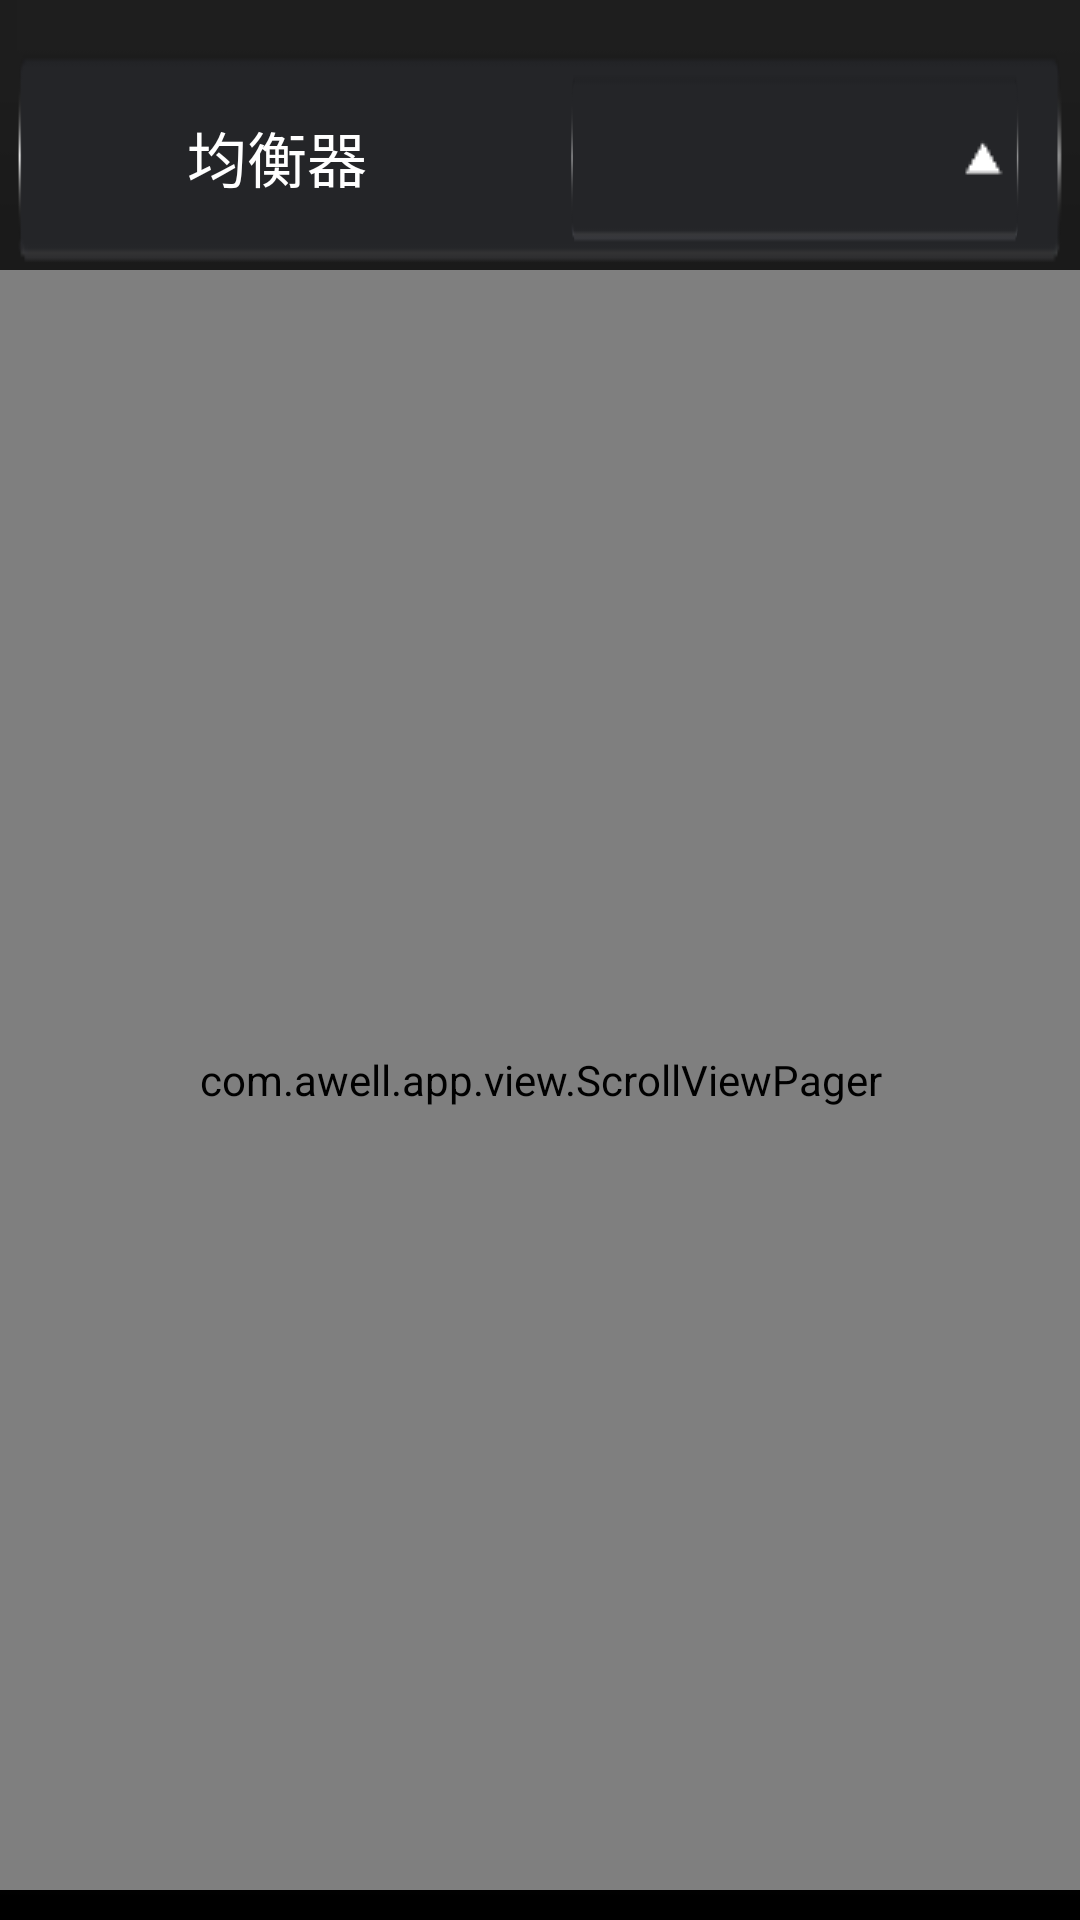

Write the Android layout XML for this screen, with the resource values it uses.
<!-- AndroidManifest.xml: application theme AppTheme -->
<!-- res/layout/activity_main.xml -->
<?xml version="1.0" encoding="utf-8"?>
<androidx.constraintlayout.widget.ConstraintLayout xmlns:android="http://schemas.android.com/apk/res/android"
    xmlns:app="http://schemas.android.com/apk/res-auto"
    xmlns:tools="http://schemas.android.com/tools"
    android:layout_width="match_parent"
    android:layout_height="match_parent"
    android:fitsSystemWindows="true"
    android:gravity="center_horizontal"
    android:orientation="vertical">

    <LinearLayout
        android:id="@+id/layout_tab"
        android:layout_width="350dp"
        android:layout_height="75dp"
        android:layout_marginHorizontal="40dp"
        android:layout_marginTop="15dp"
        android:background="@drawable/ic_tab_bg"
        android:gravity="center_vertical"
        android:orientation="horizontal"
        app:layout_constraintEnd_toEndOf="parent"
        app:layout_constraintStart_toStartOf="parent"
        app:layout_constraintTop_toTopOf="parent">

        <TextView
            android:id="@+id/btn_equalizer"
            style="@style/aps_sound_image_style_port"
            android:layout_height="match_parent"
            android:gravity="center"
            android:text="均衡器" />

        <TextView
            android:id="@+id/btn_sound"
            style="@style/aps_sound_image_style_port"
            android:layout_height="match_parent"
            android:gravity="center"
            android:text="声场平衡" />

    </LinearLayout>

    <FrameLayout
        android:id="@+id/layout_custom"
        android:layout_width="150dp"
        android:layout_height="60dp"
        android:layout_marginEnd="20dp"
        android:background="@drawable/selector_tab_mode"
        app:layout_constraintBottom_toBottomOf="@+id/layout_tab"
        app:layout_constraintEnd_toEndOf="parent"
        app:layout_constraintTop_toTopOf="@+id/layout_tab">

        <TextView
            android:id="@+id/tv_custom"
            android:layout_width="wrap_content"
            android:layout_height="wrap_content"
            android:layout_gravity="center"
            android:textColor="@color/white"
            android:textSize="15dp"
            tools:text="自定义模式1" />

        <ImageView
            android:id="@+id/iv_custom"
            android:layout_width="wrap_content"
            android:layout_height="wrap_content"
            android:layout_marginRight="5dp"
            android:layout_gravity="center_vertical|right"
            android:rotation="180"
            android:src="@drawable/ic_triangle" />
    </FrameLayout>

    <com.awell.app.view.ScrollViewPager
        android:id="@+id/view_pager"
        android:layout_width="match_parent"
        android:layout_height="0dp"
        android:layout_marginBottom="10dp"
        app:layout_constraintBottom_toBottomOf="parent"
        app:layout_constraintTop_toBottomOf="@+id/layout_tab" />

</androidx.constraintlayout.widget.ConstraintLayout>
<!-- resources referenced by this layout -->
<resources>
  <color name="white">#FFFFFFFF</color>
  <!-- drawable ic_tab_bg: webp bitmap (drawable-mdpi, 2964 bytes) -->
  <!-- drawable ic_triangle: webp bitmap (drawable-mdpi, 624 bytes) -->
  <!-- drawable selector_tab_mode (drawable) -->
  <?xml version="1.0" encoding="utf-8"?>
  <selector xmlns:android="http://schemas.android.com/apk/res/android">
      <item android:state_selected="true" android:drawable="@drawable/ic_tab_select"/>
      <item android:drawable="@drawable/ic_tab_bg"/>
  
  </selector>
  <style name="aps_sound_image_style_port">
          <item name="android:layout_width">0dp</item>
          <item name="android:layout_height">wrap_content</item>
          <item name="android:layout_weight">1</item>
          <item name="android:textColor">@android:color/white</item>
          <item name="android:button">@null</item>
          <item name="android:background">@drawable/selector_tab_bg</item>
          <item name="android:textSize">20sp</item>
          <item name="android:layout_gravity">center</item>
          <item name="textAllCaps">false</item>
      </style>
  <style name="AppTheme" parent="Theme.AppCompat.Light.NoActionBar">
          
          <item name="colorPrimary">@color/colorPrimary</item>
          <item name="colorPrimaryDark">@color/colorPrimaryDark</item>
          <item name="colorAccent">@color/colorAccent</item>
          <item name="android:windowBackground">@drawable/dsp_bg</item>
          <item name="android:windowTranslucentStatus">true</item>
          <item name="android:windowTranslucentNavigation">true</item>
          <item name="android:statusBarColor">@android:color/transparent</item>
          <item name="android:textAllCaps">false</item>
      </style>
  <!-- drawable ic_tab_select: webp bitmap (drawable-mdpi, 3282 bytes) -->
  <!-- drawable selector_tab_bg (drawable) -->
  <?xml version="1.0" encoding="utf-8"?>
  <selector xmlns:android="http://schemas.android.com/apk/res/android">
      <item android:state_selected="true" android:drawable="@drawable/ic_tab_select"/>
      <item>
          <shape/>
      </item>
  </selector>
  <color name="colorPrimary">#008577</color>
  <color name="colorPrimaryDark">#00574B</color>
  <color name="colorAccent">#D81B60</color>
  <!-- drawable dsp_bg (drawable) -->
  <?xml version="1.0" encoding="utf-8"?>
  <layer-list xmlns:android="http://schemas.android.com/apk/res/android">
      
      <item
          android:bottom="0dp"
          android:left="0dp"
          android:right="0dp"
          android:top="0dp">
  
          
          <shape android:shape="rectangle">
              
              <solid android:color="#FF333643" />
  
              
              <corners android:radius="16dp" />
  
              
              
          </shape>
      </item>
  </layer-list>
</resources>
